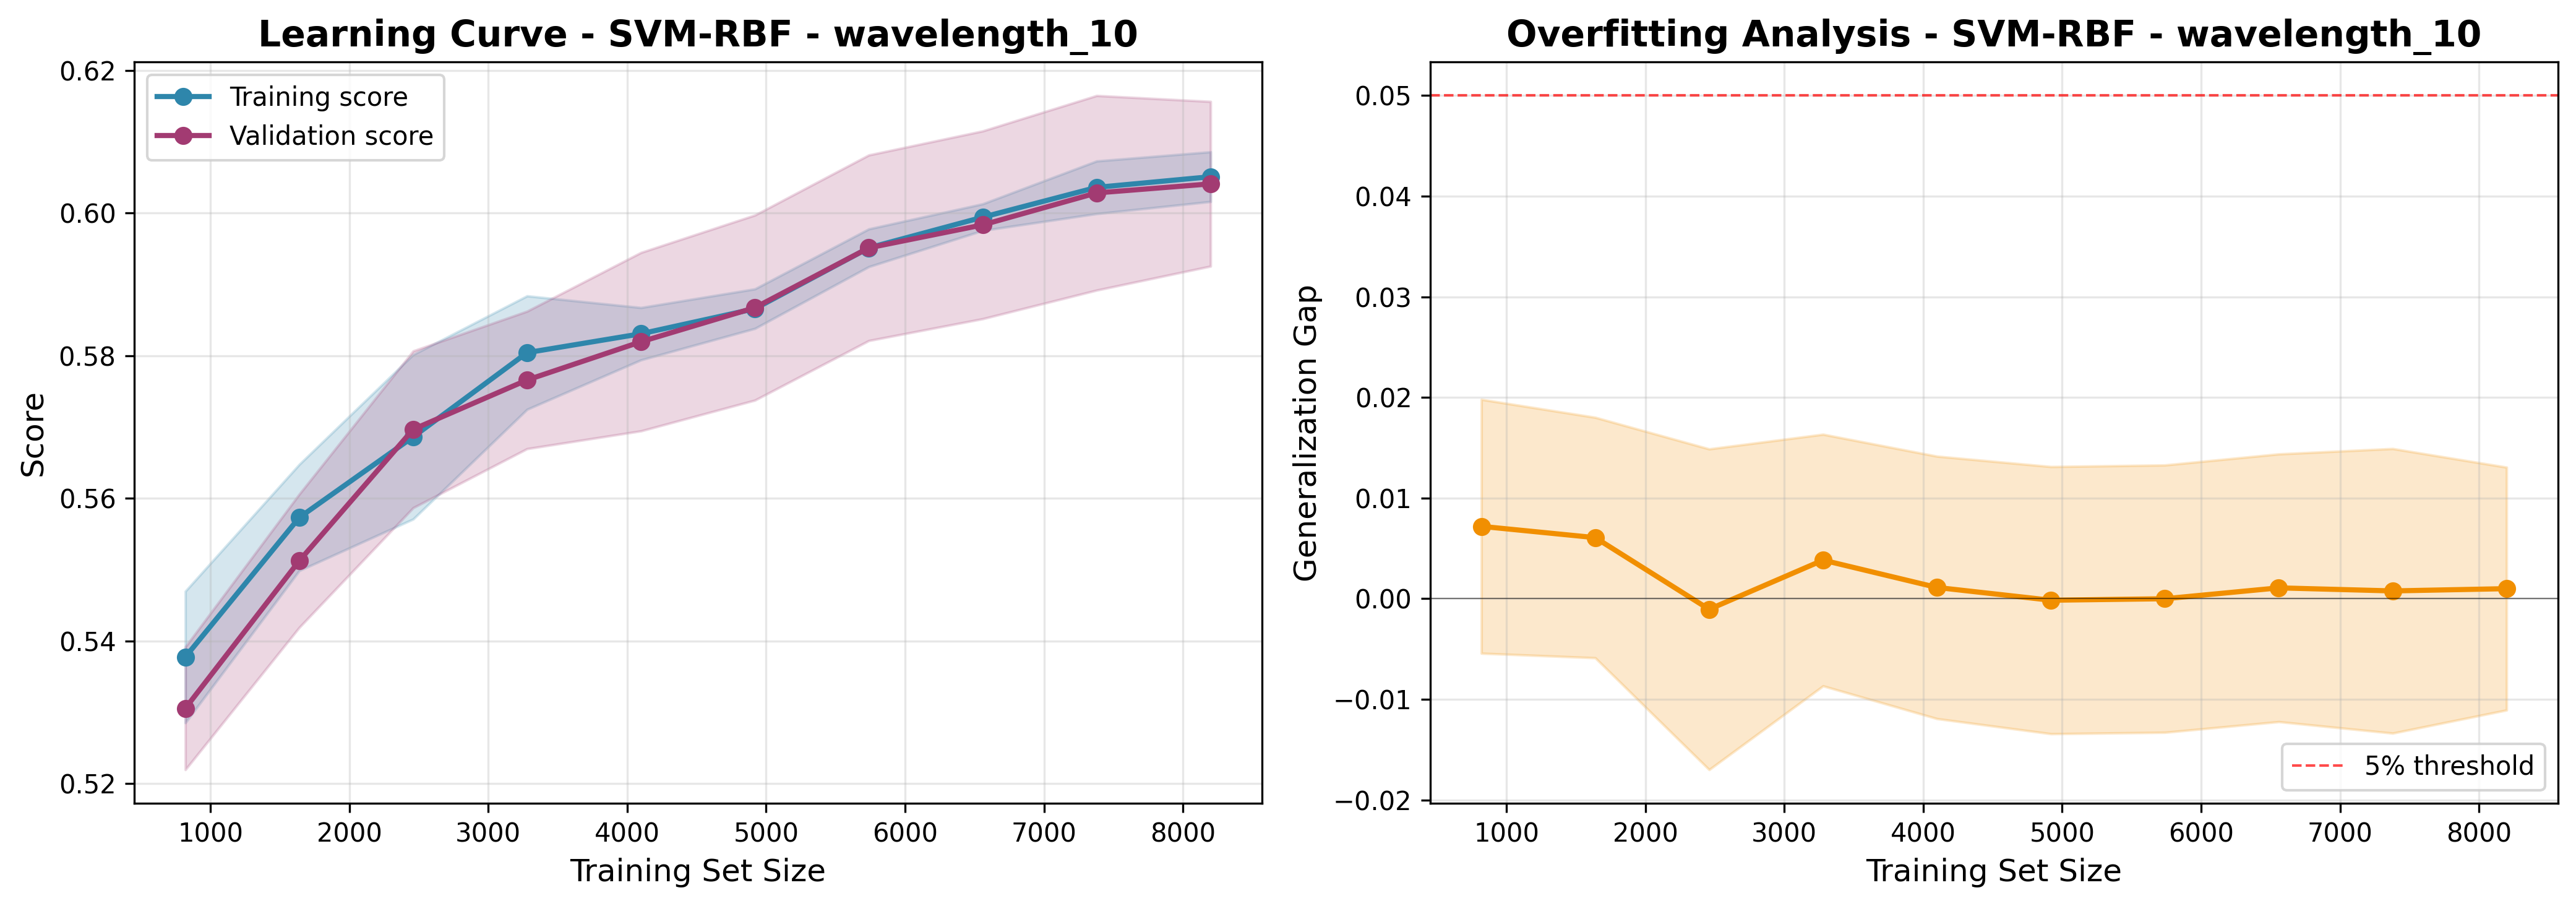

Source data for this figure (header and first rows):
train_size, train_score_mean, train_score_std, val_score_mean, val_score_std, gap_mean, gap_std
819, 0.5377, 0.009222, 0.5305, 0.008609, 0.007192, 0.01262
1639, 0.5573, 0.007449, 0.5512, 0.009342, 0.006072, 0.01195
2459, 0.5686, 0.01153, 0.5697, 0.011, -0.001053, 0.01593
3279, 0.5804, 0.007958, 0.5766, 0.009643, 0.003835, 0.0125
4099, 0.5831, 0.003671, 0.582, 0.01251, 0.001118, 0.01304
4919, 0.5866, 0.002774, 0.5867, 0.01298, -0.0001491, 0.01327
5739, 0.5951, 0.002649, 0.5951, 0.01302, -8.499823628271841e-07, 0.01328
6559, 0.5994, 0.001869, 0.5983, 0.01317, 0.001079, 0.0133
7379, 0.6036, 0.003693, 0.6028, 0.01365, 0.0007756, 0.01414
8199, 0.6051, 0.003489, 0.6041, 0.01155, 0.001001, 0.01207
